Dataset: data (GitHub, Sabbir256/paddy-leaf-disease). Classes: bacterial leaf blight, brown spot, leaf smut.

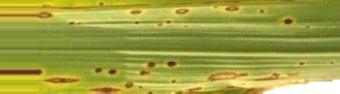
Label: brown spot

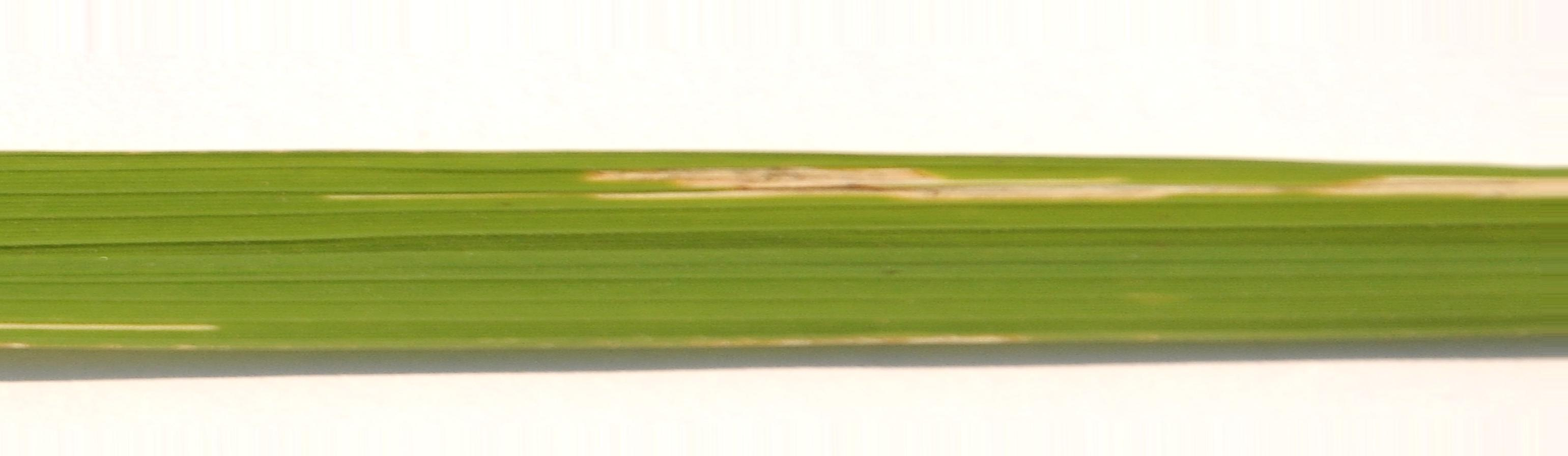
Label: bacterial leaf blight

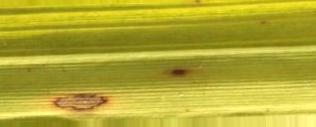
Label: brown spot

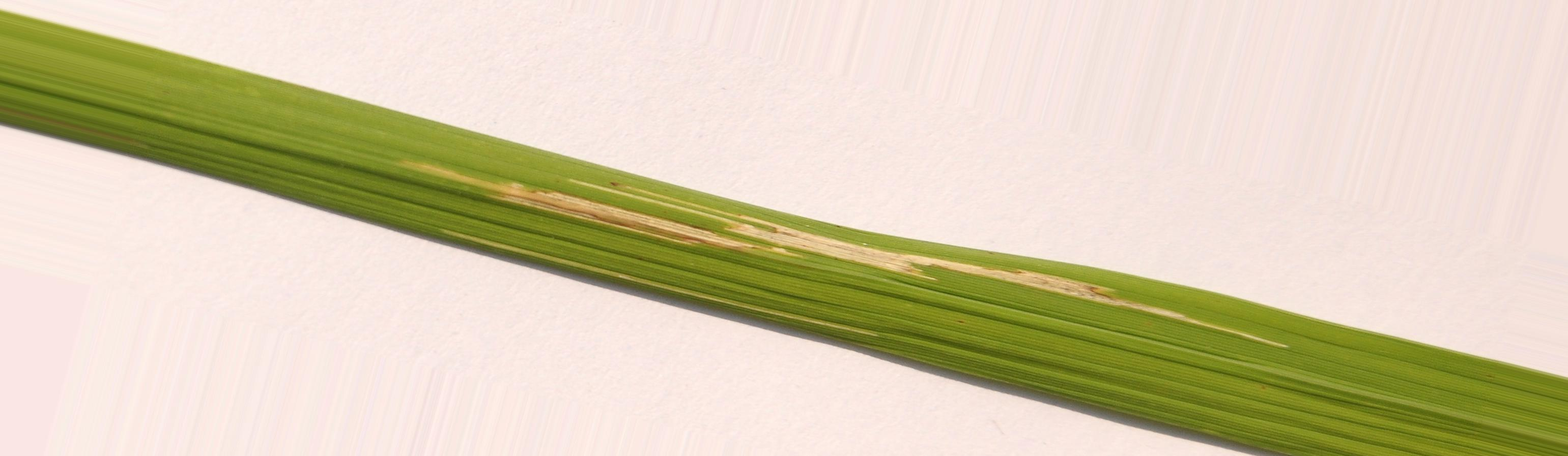
Label: bacterial leaf blight

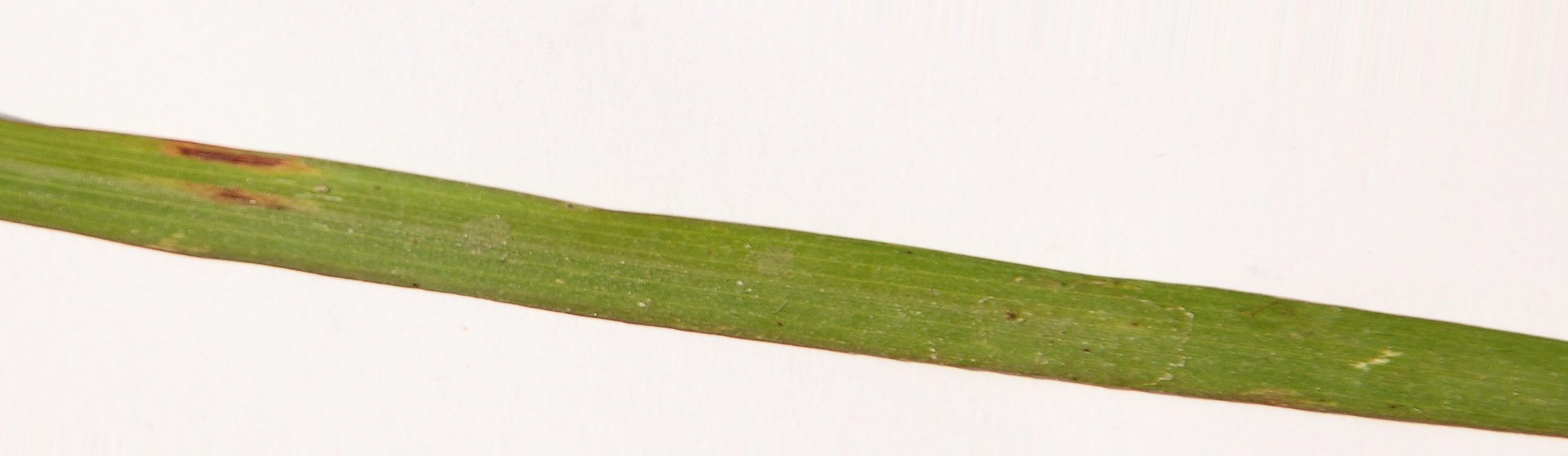
Label: leaf smut

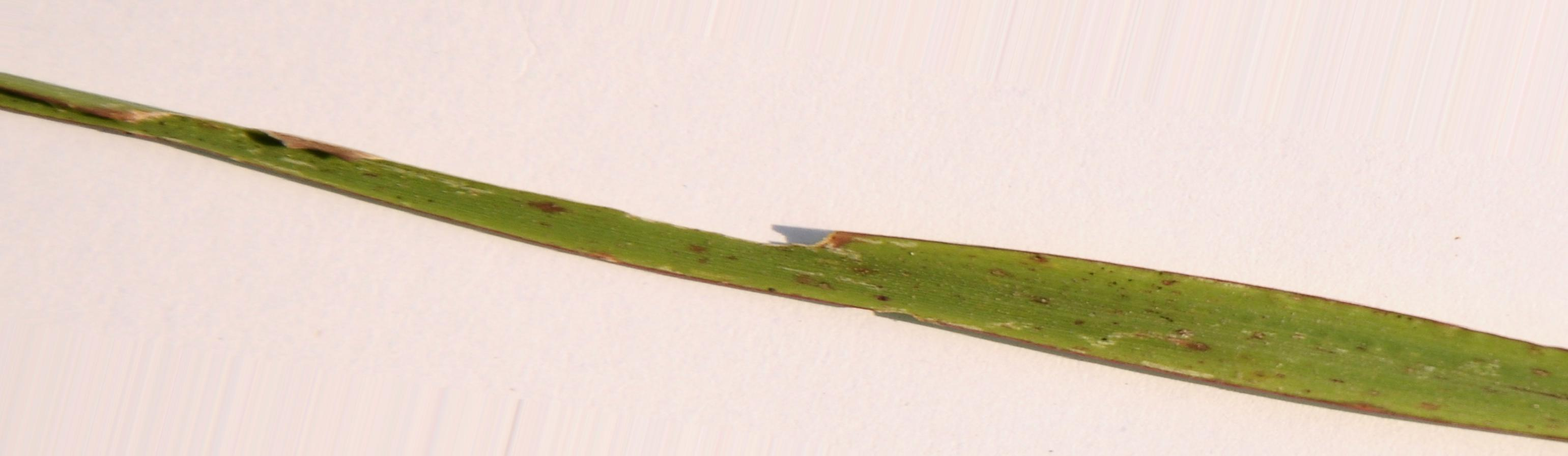
Label: leaf smut
